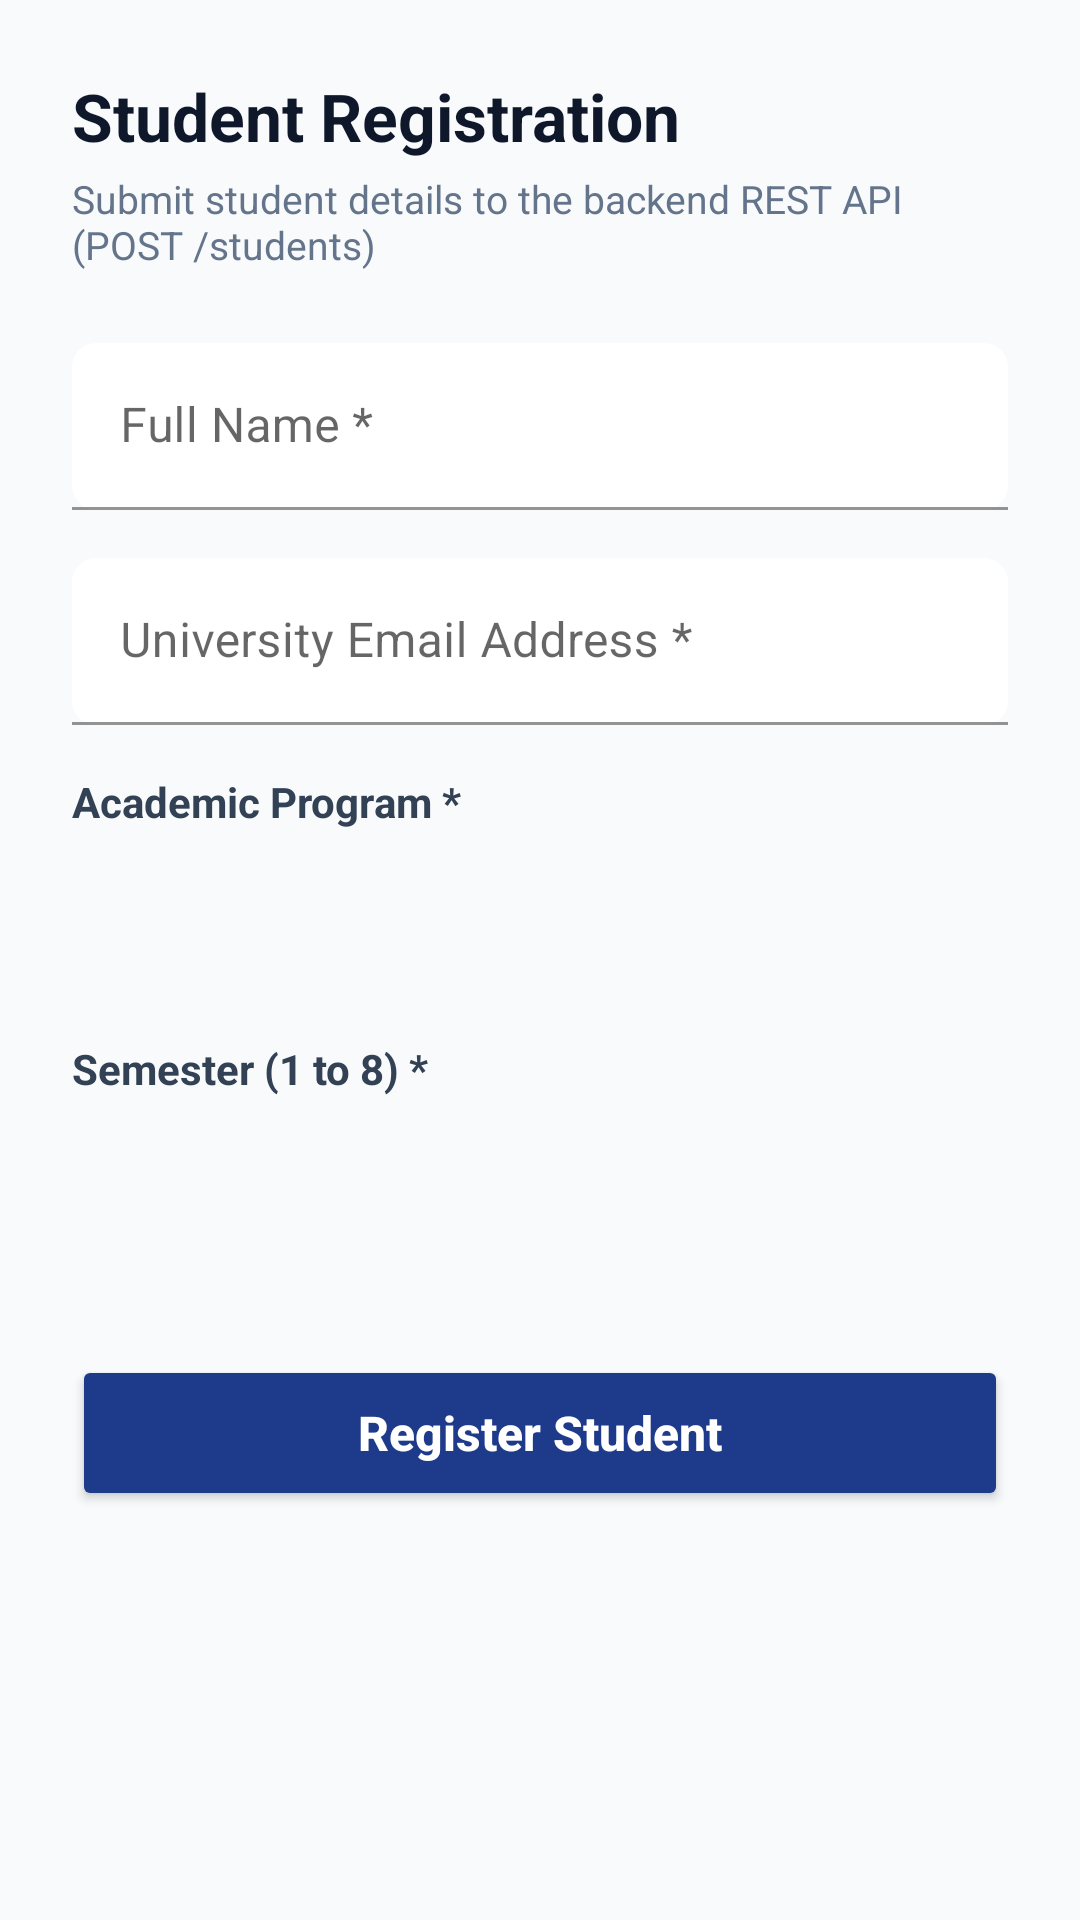

Write the Android layout XML for this screen, with the resource values it uses.
<!-- AndroidManifest.xml: application theme Theme.CampusConnectStudentClient -->
<!-- res/layout/activity_add_student.xml -->
<?xml version="1.0" encoding="utf-8"?>
<ScrollView xmlns:android="http://schemas.android.com/apk/res/android"
    xmlns:app="http://schemas.android.com/apk/res-auto"
    android:layout_width="match_parent"
    android:layout_height="match_parent"
    android:background="#F8FAFC"
    android:fillViewport="true">

    <LinearLayout
        android:layout_width="match_parent"
        android:layout_height="wrap_content"
        android:orientation="vertical"
        android:padding="24dp">

        <TextView
            android:layout_width="wrap_content"
            android:layout_height="wrap_content"
            android:text="Student Registration"
            android:textColor="#0F172A"
            android:textSize="22sp"
            android:textStyle="bold" />

        <TextView
            android:layout_width="wrap_content"
            android:layout_height="wrap_content"
            android:layout_marginTop="4dp"
            android:text="Submit student details to the backend REST API (POST /students)"
            android:textColor="#64748B"
            android:textSize="13sp" />

        
        <com.google.android.material.textfield.TextInputLayout
            android:id="@+id/tilName"
            android:layout_width="match_parent"
            android:layout_height="wrap_content"
            android:layout_marginTop="24dp"
            android:hint="Full Name *"
            app:boxBackgroundColor="#FFFFFF"
            app:boxCornerRadiusBottomEnd="8dp"
            app:boxCornerRadiusBottomStart="8dp"
            app:boxCornerRadiusTopEnd="8dp"
            app:boxCornerRadiusTopStart="8dp">

            <com.google.android.material.textfield.TextInputEditText
                android:id="@+id/etName"
                android:layout_width="match_parent"
                android:layout_height="wrap_content"
                android:inputType="textPersonName" />

        </com.google.android.material.textfield.TextInputLayout>

        
        <com.google.android.material.textfield.TextInputLayout
            android:id="@+id/tilEmail"
            android:layout_width="match_parent"
            android:layout_height="wrap_content"
            android:layout_marginTop="16dp"
            android:hint="University Email Address *"
            app:boxBackgroundColor="#FFFFFF"
            app:boxCornerRadiusBottomEnd="8dp"
            app:boxCornerRadiusBottomStart="8dp"
            app:boxCornerRadiusTopEnd="8dp"
            app:boxCornerRadiusTopStart="8dp">

            <com.google.android.material.textfield.TextInputEditText
                android:id="@+id/etEmail"
                android:layout_width="match_parent"
                android:layout_height="wrap_content"
                android:inputType="textEmailAddress" />

        </com.google.android.material.textfield.TextInputLayout>

        
        <TextView
            android:layout_width="wrap_content"
            android:layout_height="wrap_content"
            android:layout_marginTop="16dp"
            android:text="Academic Program *"
            android:textColor="#334155"
            android:textSize="14sp"
            android:textStyle="bold" />

        <Spinner
            android:id="@+id/spCourse"
            android:layout_width="match_parent"
            android:layout_height="48dp"
            android:layout_marginTop="6dp"
            android:background="@drawable/spinner_bg"
            android:paddingHorizontal="12dp" />

        
        <TextView
            android:layout_width="wrap_content"
            android:layout_height="wrap_content"
            android:layout_marginTop="16dp"
            android:text="Semester (1 to 8) *"
            android:textColor="#334155"
            android:textSize="14sp"
            android:textStyle="bold" />

        <Spinner
            android:id="@+id/spSemester"
            android:layout_width="match_parent"
            android:layout_height="48dp"
            android:layout_marginTop="6dp"
            android:background="@drawable/spinner_bg"
            android:paddingHorizontal="12dp" />

        
        <Button
            android:id="@+id/btnSubmitStudent"
            android:layout_width="match_parent"
            android:layout_height="52dp"
            android:layout_marginTop="32dp"
            android:backgroundTint="#1E3A8A"
            android:text="Register Student"
            android:textAllCaps="false"
            android:textColor="#FFFFFF"
            android:textSize="16sp"
            android:textStyle="bold"
            app:cornerRadius="10dp" />

        <ProgressBar
            android:id="@+id/progressBarSubmit"
            android:layout_width="wrap_content"
            android:layout_height="wrap_content"
            android:layout_gravity="center"
            android:layout_marginTop="16dp"
            android:visibility="gone" />

    </LinearLayout>

</ScrollView>
<!-- resources referenced by this layout -->
<resources>
  <style name="Theme.CampusConnectStudentClient" parent="Theme.MaterialComponents.DayNight.NoActionBar">
          <item name="colorPrimary">@color/primary</item>
          <item name="colorPrimaryVariant">@color/primary_variant</item>
          <item name="colorOnPrimary">#FFFFFF</item>
          <item name="colorSecondary">@color/secondary</item>
          <item name="colorOnSecondary">#FFFFFF</item>
          <item name="android:statusBarColor">?attr/colorPrimaryVariant</item>
      </style>
  <color name="primary">#1E3A8A</color>
  <color name="primary_variant">#172554</color>
  <color name="secondary">#3B82F6</color>
</resources>
